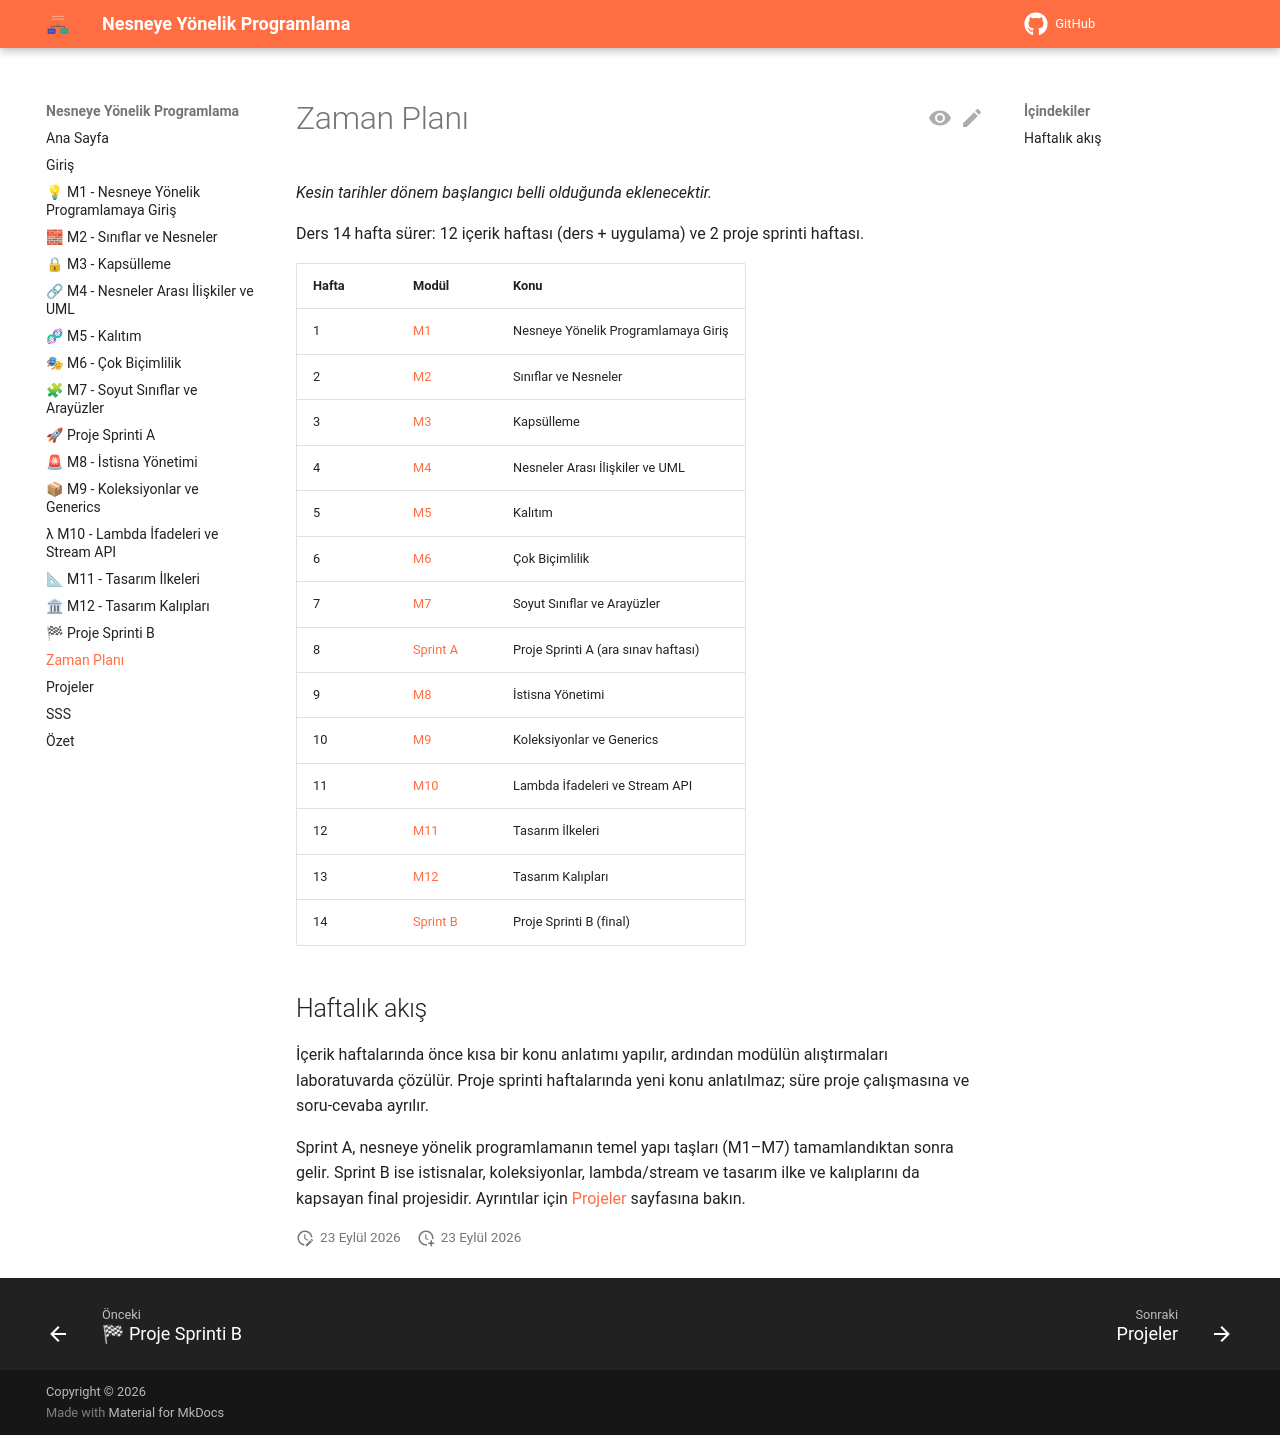

repository: aligunesgit/NesneyeYonelikProgramlama · page: pages/timeplan/index.html · generator: mkdocs

# Zaman Planı

*Kesin tarihler dönem başlangıcı belli olduğunda eklenecektir.*

Ders 14 hafta sürer: 12 içerik haftası (ders + uygulama) ve 2 proje sprinti haftası.

| Hafta | Modül | Konu |
|------|--------|-------|
| 1  | [M1](../m1_oop_giris/README.md) | Nesneye Yönelik Programlamaya Giriş |
| 2  | [M2](../m2_siniflar_nesneler/README.md) | Sınıflar ve Nesneler |
| 3  | [M3](../m3_kapsulleme/README.md) | Kapsülleme |
| 4  | [M4](../m4_iliskiler_uml/README.md) | Nesneler Arası İlişkiler ve UML |
| 5  | [M5](../m5_kalitim/README.md) | Kalıtım |
| 6  | [M6](../m6_cok_bicimlilik/README.md) | Çok Biçimlilik |
| 7  | [M7](../m7_soyut_arayuz/README.md) | Soyut Sınıflar ve Arayüzler |
| 8  | [Sprint A](../sprint_a_proje/README.md) | Proje Sprinti A (ara sınav haftası) |
| 9 | [M8](../m8_istisnalar/README.md) | İstisna Yönetimi |
| 10 | [M9](../m9_koleksiyonlar_generics/README.md) | Koleksiyonlar ve Generics |
| 11 | [M10](../m10_lambda_stream/README.md) | Lambda İfadeleri ve Stream API |
| 12 | [M11](../m11_tasarim_ilkeleri/README.md) | Tasarım İlkeleri |
| 13 | [M12](../m12_tasarim_kaliplari/README.md) | Tasarım Kalıpları |
| 14 | [Sprint B](../sprint_b_final_proje/README.md) | Proje Sprinti B (final) |

## Haftalık akış

İçerik haftalarında önce kısa bir konu anlatımı yapılır, ardından modülün alıştırmaları laboratuvarda
çözülür. Proje sprinti haftalarında yeni konu anlatılmaz; süre proje çalışmasına ve soru-cevaba ayrılır.

Sprint A, nesneye yönelik programlamanın temel yapı taşları (M1–M7) tamamlandıktan sonra gelir.
Sprint B ise istisnalar, koleksiyonlar, lambda/stream ve tasarım ilke ve kalıplarını da kapsayan final
projesidir. Ayrıntılar için [Projeler](projects.md) sayfasına bakın.
